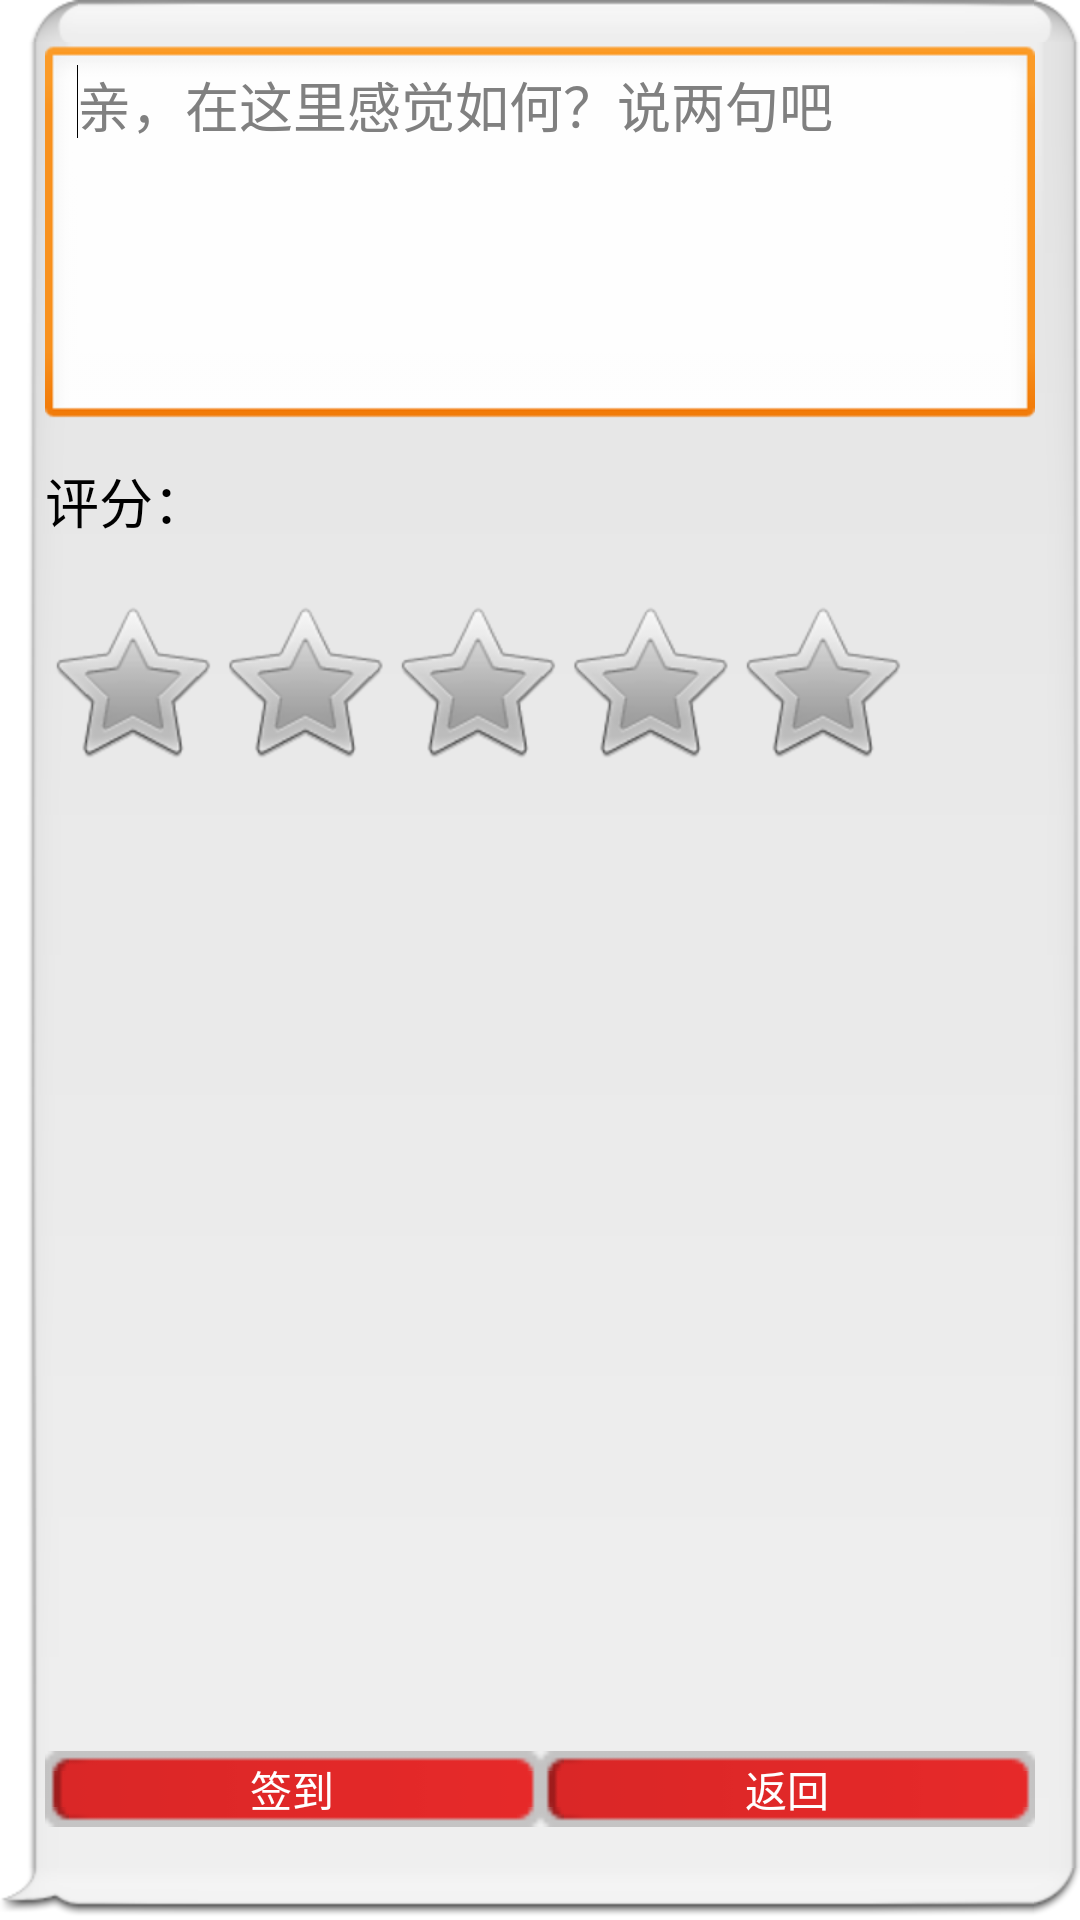

Write the Android layout XML for this screen, with the resource values it uses.
<!-- AndroidManifest.xml: application theme AppTheme -->
<!-- res/layout/layout_pop_checkin.xml -->
<?xml version="1.0" encoding="utf-8"?>
<RelativeLayout xmlns:android="http://schemas.android.com/apk/res/android"
    android:id="@+id/RelativeLayout1"
    android:layout_width="match_parent"
    android:layout_height="wrap_content"
    android:background="@drawable/message_bubble_in_bg_p"
    android:orientation="vertical"
    android:padding="15dp" >

    <EditText
        android:id="@+id/pop_checkin_et"
        android:layout_width="match_parent"
        android:layout_height="wrap_content"
        android:layout_alignParentLeft="true"
        android:layout_alignParentTop="true"
        android:ems="10"
        android:gravity="center_vertical|top"
        android:hint="亲，在这里感觉如何？说两句吧"
        android:inputType="textMultiLine"
        android:minLines="5" >

        <requestFocus />
    </EditText>

    <LinearLayout
        android:layout_width="match_parent"
        android:layout_height="wrap_content"
        android:layout_alignParentBottom="true"
        android:layout_alignParentLeft="true"
        android:layout_marginBottom="16dp" >

        <Button
            android:id="@+id/pop_checkin_btn1"
            style="?android:attr/buttonStyleSmall"
            android:layout_width="0dp"
            android:layout_height="wrap_content"
            android:layout_weight="1"
            android:background="@drawable/exit_btn_selector"
            android:text="签到"
            android:textColor="@color/color_list_tab_txt" />

        <Button
            android:id="@+id/pop_checkin_btn2"
            style="?android:attr/buttonStyleSmall"
            android:layout_width="0dp"
            android:layout_height="wrap_content"
            android:layout_weight="1"
            android:background="@drawable/exit_btn_selector"
            android:text="返回"
            android:textColor="@color/color_list_tab_txt" />
    </LinearLayout>

    <RatingBar
        android:id="@+id/pop_checkin_ratingBar1"
        android:layout_width="wrap_content"
        android:layout_height="wrap_content"
        android:layout_alignParentLeft="true"
        android:layout_below="@+id/textView1"
        android:layout_marginTop="20dp"
        android:progress="5" />

    <TextView
        android:id="@+id/textView1"
        android:layout_width="wrap_content"
        android:layout_height="wrap_content"
        android:layout_alignParentLeft="true"
        android:layout_below="@+id/pop_checkin_et"
        android:layout_marginTop="10dp"
        android:text="评分："
        android:textAppearance="?android:attr/textAppearanceMedium" />

</RelativeLayout>
<!-- resources referenced by this layout -->
<resources>
  <color name="color_list_tab_txt">#ffffffff</color>
  <!-- drawable exit_btn_selector (drawable-ldpi) -->
  <?xml version="1.0" encoding="utf-8"?>
  <selector xmlns:android="http://schemas.android.com/apk/res/android">
  
      <item android:drawable="@drawable/button_exit_background_pressed" android:state_focused="true"/>
      <item android:drawable="@drawable/button_exit_background_pressed" android:state_selected="true"/>
      <item android:drawable="@drawable/button_exit_background_pressed" android:state_pressed="true"/>
      <item android:drawable="@drawable/button_exit_background_normal"/>
  
  </selector>
  <style name="AppTheme" parent="AppBaseTheme">
          
      </style>
  <style name="AppBaseTheme" parent="android:Theme.Light">
          
      </style>
</resources>
